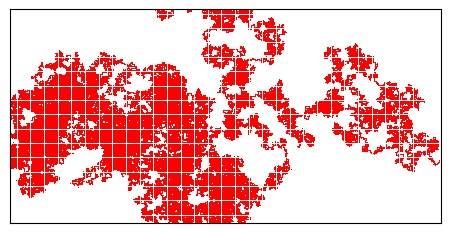

Here is the Python script that generated this plot:
#!/usr/bin/python
#
# Escape time of a random walker from a cylinder with reflecting
# boundaries on the left and open boundaries on the right. 
# PNG output of a single trajectory.
# [redacted]
#
# [redacted]
#

import random
from numpy import cos, sin, radians
import numpy as np
import matplotlib.pyplot as plt

seed = 7
N = 1   # Stepsize
Length = 400 # length of the cyclinder
Circ = 200 # circumference of cyclinder
xStart = 0   # x coordinate of starting location. Origin is at centre of square
yStart = Circ/2

s = 0  # Step number.
x = xStart   # x coordinate of point.
y = yStart   # y coordinate of point.
xList = []   # List of the x coordinates of all points visited.
yList = []   # List of the y coordinates of all points visited.

random.seed(seed) # set random seed

while True:
  s += 1
  if (bool(random.getrandbits(1))):
    if (bool(random.getrandbits(1))):
      x+=1
    else:
      x-=1
  else:
    if (bool(random.getrandbits(1))):
      y+=1
    else:
      y-=1

  if (x>=Length):
    break;
  if (x<0): 
    x=0
  if (y>=Circ):
    y-=Circ
  if (y<0):
    y+=Circ

  xList.append(x)
  yList.append(y)

# from
# http://stackoverflow.com/questions/16057869/setting-the-size-of-the-plotting-canvas-in-matplotlib
# and Habib suggesting using set_size_inches
dpi=72.
xinch = Length / dpi
yinch = Circ / dpi

fig, ax = plt.subplots()
fig.set_size_inches(xinch,yinch);
ax.plot(xList,yList,'r,')
ax.set_xlim(0, Length-1)
ax.set_ylim(0, Circ-1)
ax.get_xaxis().set_visible(False)
ax.get_yaxis().set_visible(False)
plt.savefig("randomWalk.png", bbox_inches="tight", dpi=dpi)
